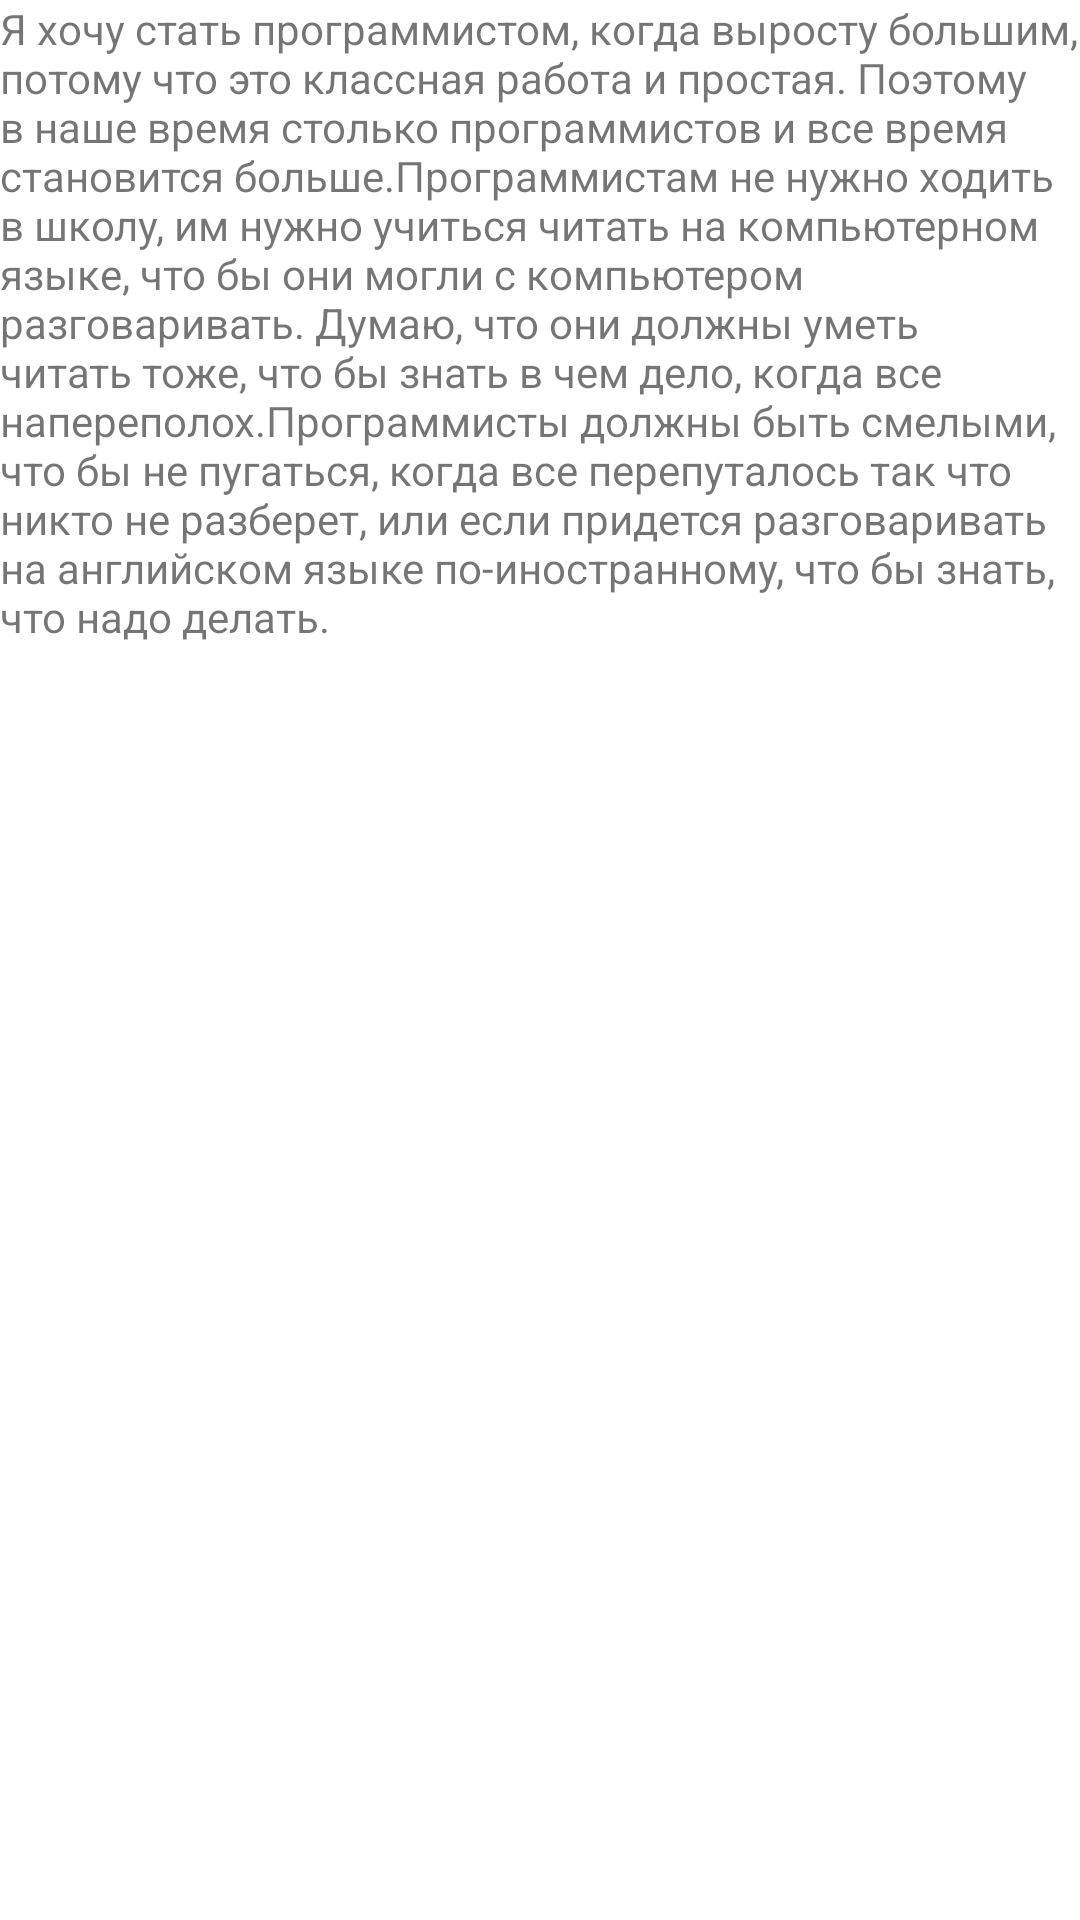

The Android layout XML behind this screen, and the referenced resources:
<!-- AndroidManifest.xml: fallback theme Theme.MaterialComponents.DayNight.NoActionBar -->
<!-- res/layout/page1.xml -->
<?xml version="1.0" encoding="utf-8"?>

<LinearLayout xmlns:android="http://schemas.android.com/apk/res/android"
    android:layout_width="match_parent"
    android:layout_height="match_parent"
    android:orientation="vertical" >

    <TextView
        android:id="@+id/textView1"
        android:layout_width="wrap_content"
        android:layout_height="wrap_content"
        android:text="Я хочу стать программистом, когда выросту большим, потому что это классная работа и простая. Поэтому в наше время столько программистов и все время становится больше.Программистам не нужно ходить в школу, им нужно учиться читать на компьютерном языке, что бы они могли с компьютером разговаривать. Думаю, что они должны уметь читать тоже, что бы знать в чем дело, когда все напереполох.Программисты должны быть смелыми, что бы не пугаться, когда все перепуталось так что никто не разберет, или если придется разговаривать на английском языке по-иностранному, что бы знать, что надо делать."
        android:textAppearance="?android:attr/textAppearanceSmall" />

</LinearLayout>
<!-- resources referenced by this layout -->
<resources>

</resources>
